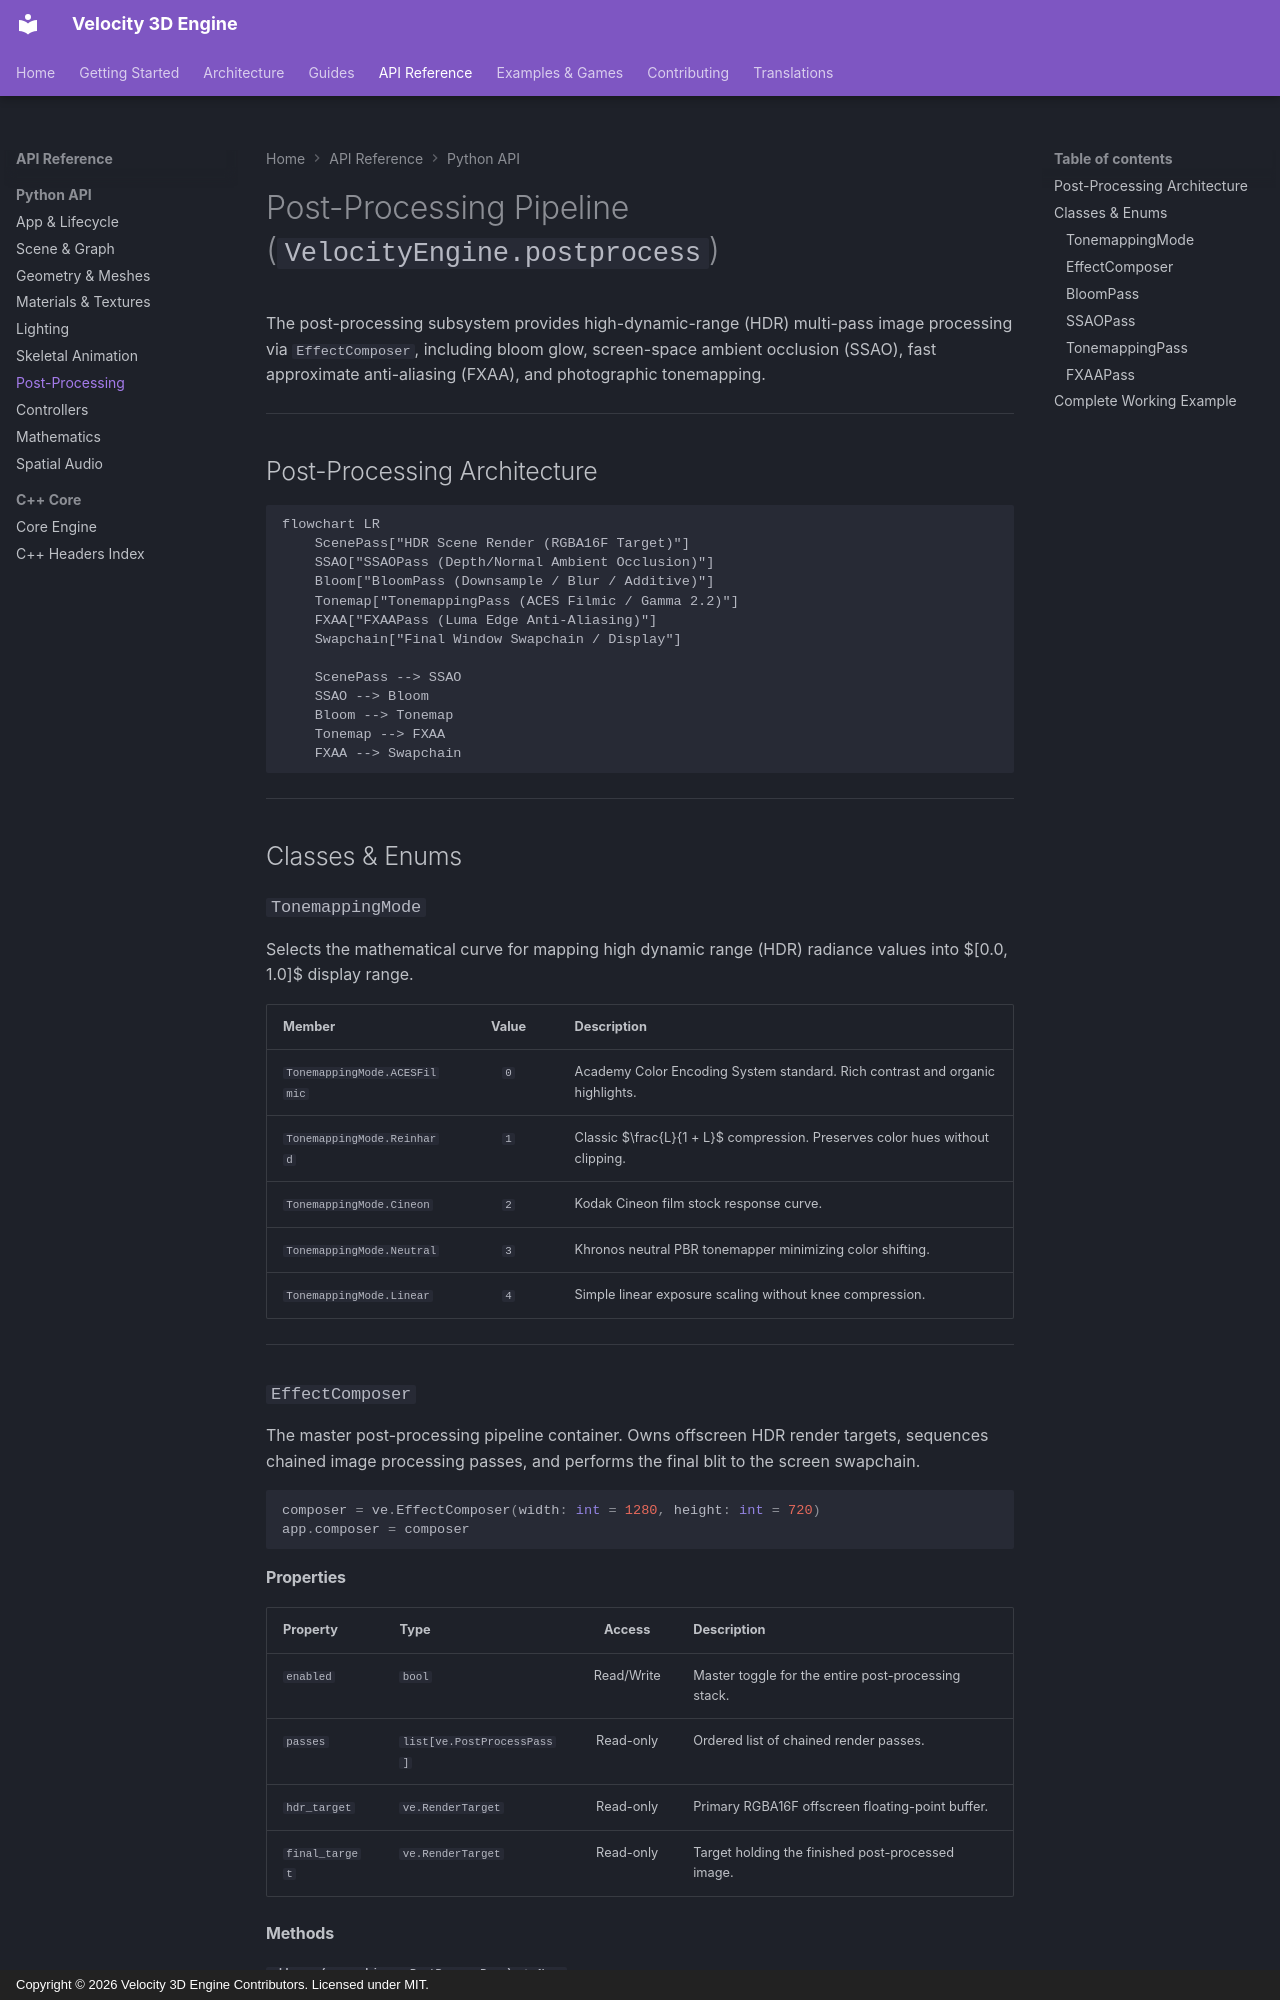

repository: fortestaccountQ/velocity-3d-engine · page: api-reference/python/postprocess/index.html · generator: mkdocs · copyright: Copyright © 2026 Velocity 3D Engine Contributors. Licensed under MIT.

# Post-Processing Pipeline (`VelocityEngine.postprocess`)

The post-processing subsystem provides high-dynamic-range (HDR) multi-pass image processing via `EffectComposer`, including bloom glow, screen-space ambient occlusion (SSAO), fast approximate anti-aliasing (FXAA), and photographic tonemapping.

---

## Post-Processing Architecture

```mermaid
flowchart LR
    ScenePass["HDR Scene Render (RGBA16F Target)"]
    SSAO["SSAOPass (Depth/Normal Ambient Occlusion)"]
    Bloom["BloomPass (Downsample / Blur / Additive)"]
    Tonemap["TonemappingPass (ACES Filmic / Gamma 2.2)"]
    FXAA["FXAAPass (Luma Edge Anti-Aliasing)"]
    Swapchain["Final Window Swapchain / Display"]

    ScenePass --> SSAO
    SSAO --> Bloom
    Bloom --> Tonemap
    Tonemap --> FXAA
    FXAA --> Swapchain
```

---

## Classes & Enums

### `TonemappingMode`
Selects the mathematical curve for mapping high dynamic range (HDR) radiance values into $[0.0, 1.0]$ display range.

| Member | Value | Description |
|:---|:---:|:---|
| `TonemappingMode.ACESFilmic` | `0` | Academy Color Encoding System standard. Rich contrast and organic highlights. |
| `TonemappingMode.Reinhard` | `1` | Classic $\frac{L}{1 + L}$ compression. Preserves color hues without clipping. |
| `TonemappingMode.Cineon` | `2` | Kodak Cineon film stock response curve. |
| `TonemappingMode.Neutral` | `3` | Khronos neutral PBR tonemapper minimizing color shifting. |
| `TonemappingMode.Linear` | `4` | Simple linear exposure scaling without knee compression. |

---

### `EffectComposer`
The master post-processing pipeline container. Owns offscreen HDR render targets, sequences chained image processing passes, and performs the final blit to the screen swapchain.

```python
composer = ve.EffectComposer(width: int = 1280, height: int = 720)
app.composer = composer
```

#### Properties

| Property | Type | Access | Description |
|:---|:---|:---:|:---|
| `enabled` | `bool` | Read/Write | Master toggle for the entire post-processing stack. |
| `passes` | `list[ve.PostProcessPass]` | Read-only | Ordered list of chained render passes. |
| `hdr_target` | `ve.RenderTarget` | Read-only | Primary RGBA16F offscreen floating-point buffer. |
| `final_target` | `ve.RenderTarget` | Read-only | Target holding the finished post-processed image. |

#### Methods
